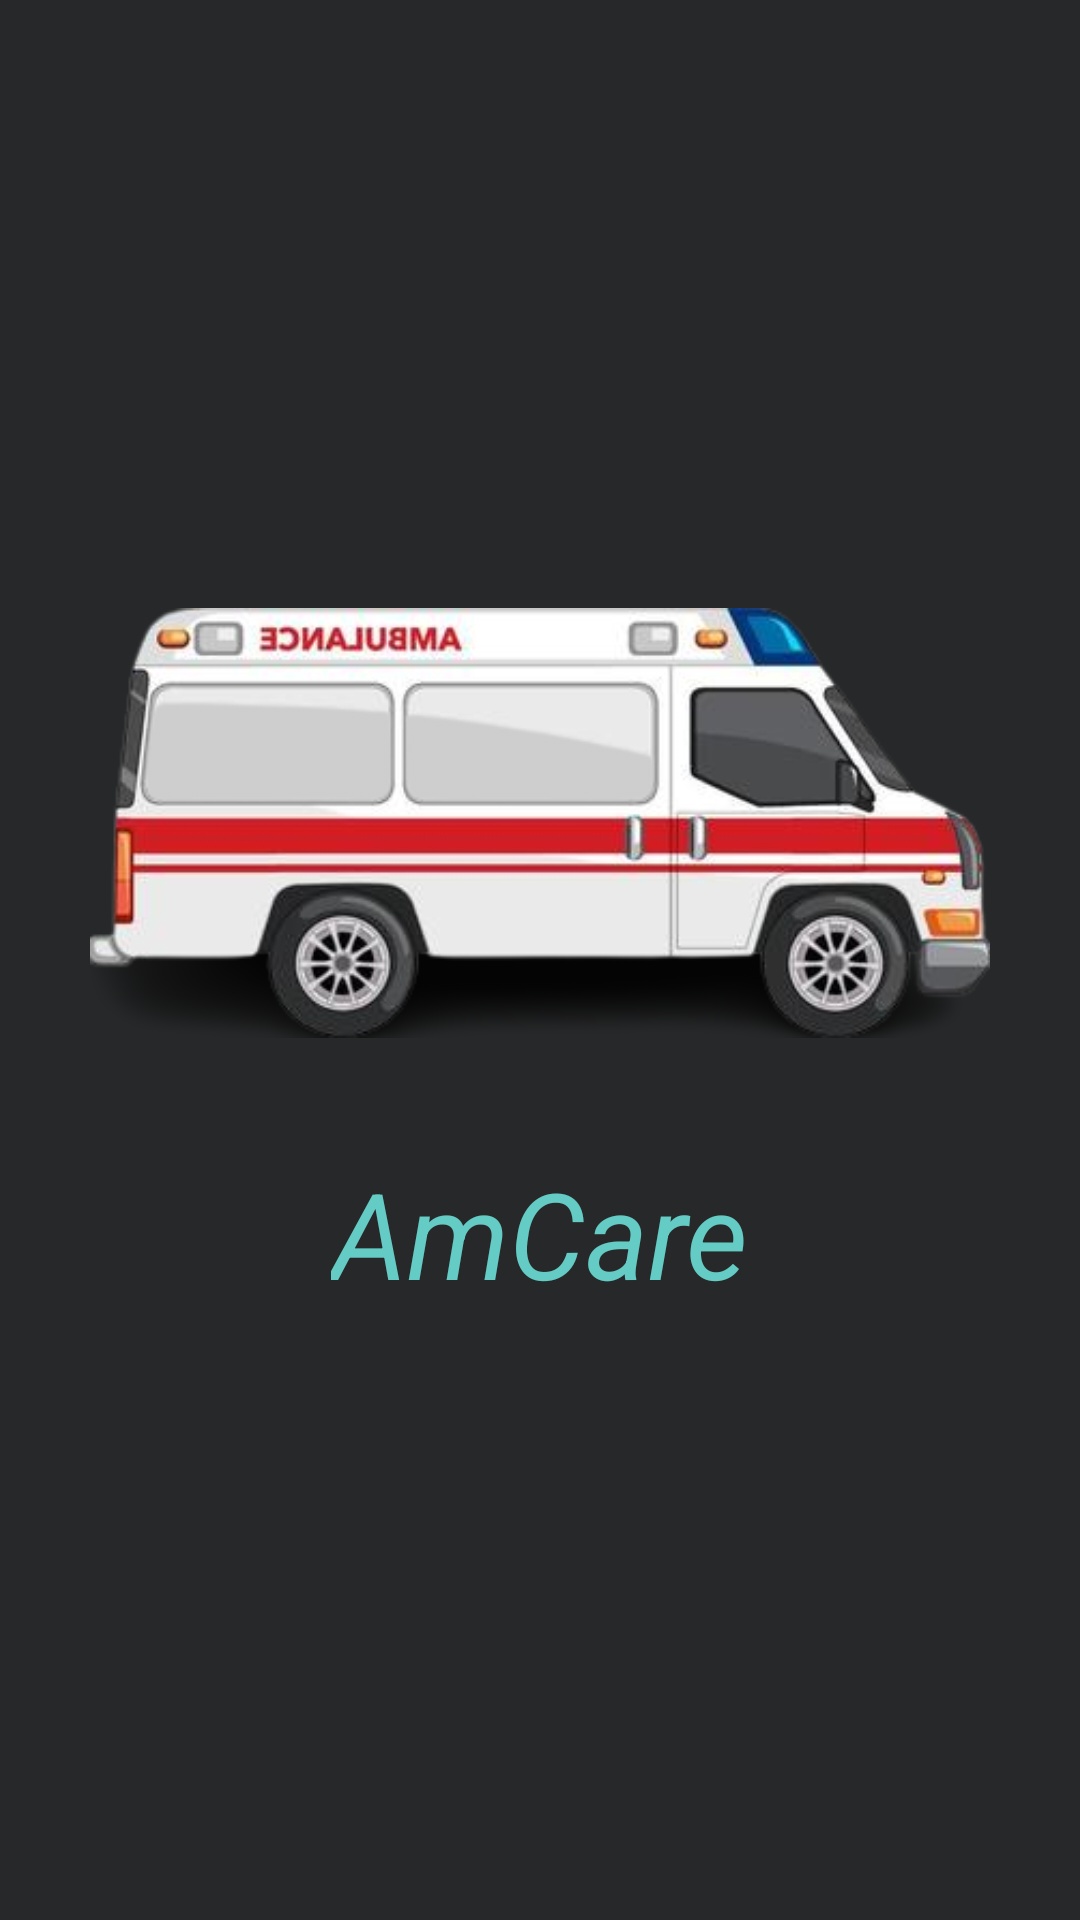

Write the Android layout XML for this screen, with the resource values it uses.
<!-- AndroidManifest.xml: activity theme Theme.EarnFireSplash -->
<!-- res/layout/activity_splash.xml -->
<?xml version="1.0" encoding="utf-8"?>
<LinearLayout xmlns:android="http://schemas.android.com/apk/res/android"
    android:layout_width="match_parent"
    android:layout_height="match_parent"
    xmlns:tools="http://schemas.android.com/tools"
    android:orientation="vertical"
    android:background="#272829"
    android:gravity="center"
    tools:context=".SplashActivity">


    <ImageView
        android:layout_width="300dp"
        android:layout_height="200dp"
        android:src="@drawable/ambulance"
        android:layout_marginTop="60dp"
        android:contentDescription="Image Description"
        />

    <TextView
        android:layout_width="wrap_content"
        android:layout_height="wrap_content"
        android:text="AmCare"
        android:textStyle="italic"
        android:layout_marginTop="10dp"
        android:textSize="40sp"
        android:textColor="#64CCC5"
        android:gravity="center"/>

    <ProgressBar
        android:layout_width="wrap_content"
        android:layout_height="wrap_content"
        android:paddingTop="40dp">

    </ProgressBar>

</LinearLayout>
<!-- resources referenced by this layout -->
<resources>
  <!-- drawable ambulance: png bitmap (drawable, 80685 bytes) -->
  <style name="Theme.EarnFireSplash" parent="Theme.Material3.DayNight.NoActionBar">
      <item name="android:windowBackground">#272829</item>
  
  </style>
</resources>
